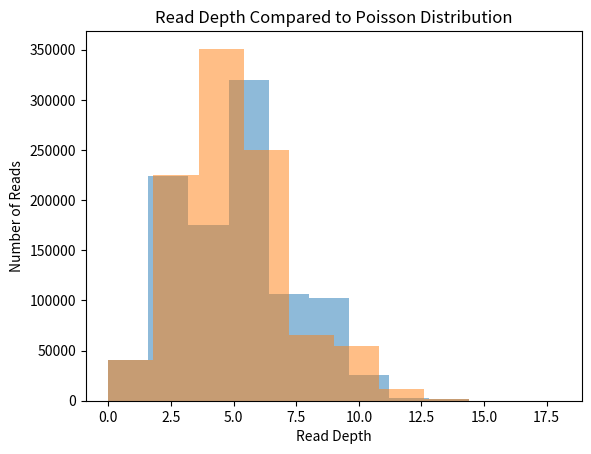
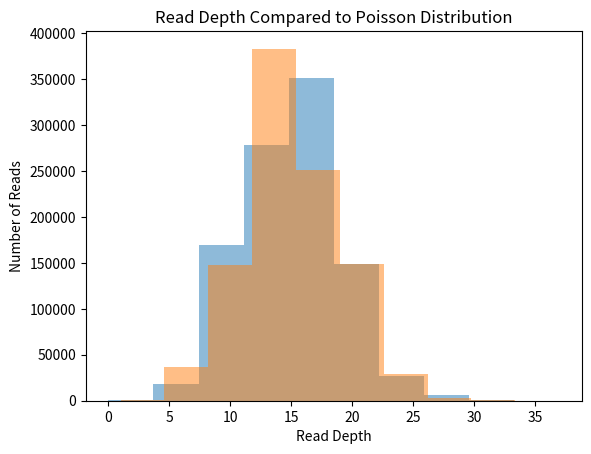

Here is the Python script that generated these plots, in order:
#!/usr/bin/env python

import numpy as np
import matplotlib.pyplot as plt

np.random.seed(0)

readstart = np.random.randint(0, high=999900, size = 50000, dtype = int)

histarray = np.zeros(1000000, dtype = int)

for i, num in enumerate(readstart):
    for j in range(0,100):
        histarray[num + j] += 1

counter = 0
for i, num in enumerate(histarray):
    if num == 0:
        counter += 1
print(counter)
        
poisdis = np.random.poisson(lam=5, size = 1000000)

counterpois = 0
for i, num in enumerate(poisdis):
    if num == 0:
        counterpois += 1
print(counterpois)

fig, ax = plt.subplots()
ax.hist(histarray, alpha=0.5, bins = 10)
ax.hist(poisdis, alpha=0.5, bins = 10)
ax.set_ylabel("Number of Reads")
ax.set_xlabel("Read Depth")
plt.title("Read Depth Compared to Poisson Distribution")
plt.savefig("ex1.2.png")
plt.show()
plt.close(fig)


np.random.seed(4)

readstart = np.random.randint(0, high=999900, size = 150000, dtype = int)

histarray = np.zeros(1000000, dtype = int)

for i, num in enumerate(readstart):
    for j in range(0,100):
        histarray[num + j] += 1

counter = 0
for i, num in enumerate(histarray):
    if num == 0:
        counter += 1
print(counter)
        
poisdis = np.random.poisson(lam=15, size = 1000000)

counterpois = 0
for i, num in enumerate(poisdis):
    if num == 0:
        counterpois += 1
print(counterpois)

fig, ax = plt.subplots()
ax.hist(histarray, alpha=0.5, bins = 10)
ax.hist(poisdis, alpha=0.5, bins = 10)
ax.set_ylabel("Number of Reads")
ax.set_xlabel("Read Depth")
plt.title("Read Depth Compared to Poisson Distribution")
plt.savefig("ex1.4.png")
plt.show()
plt.close(fig)
